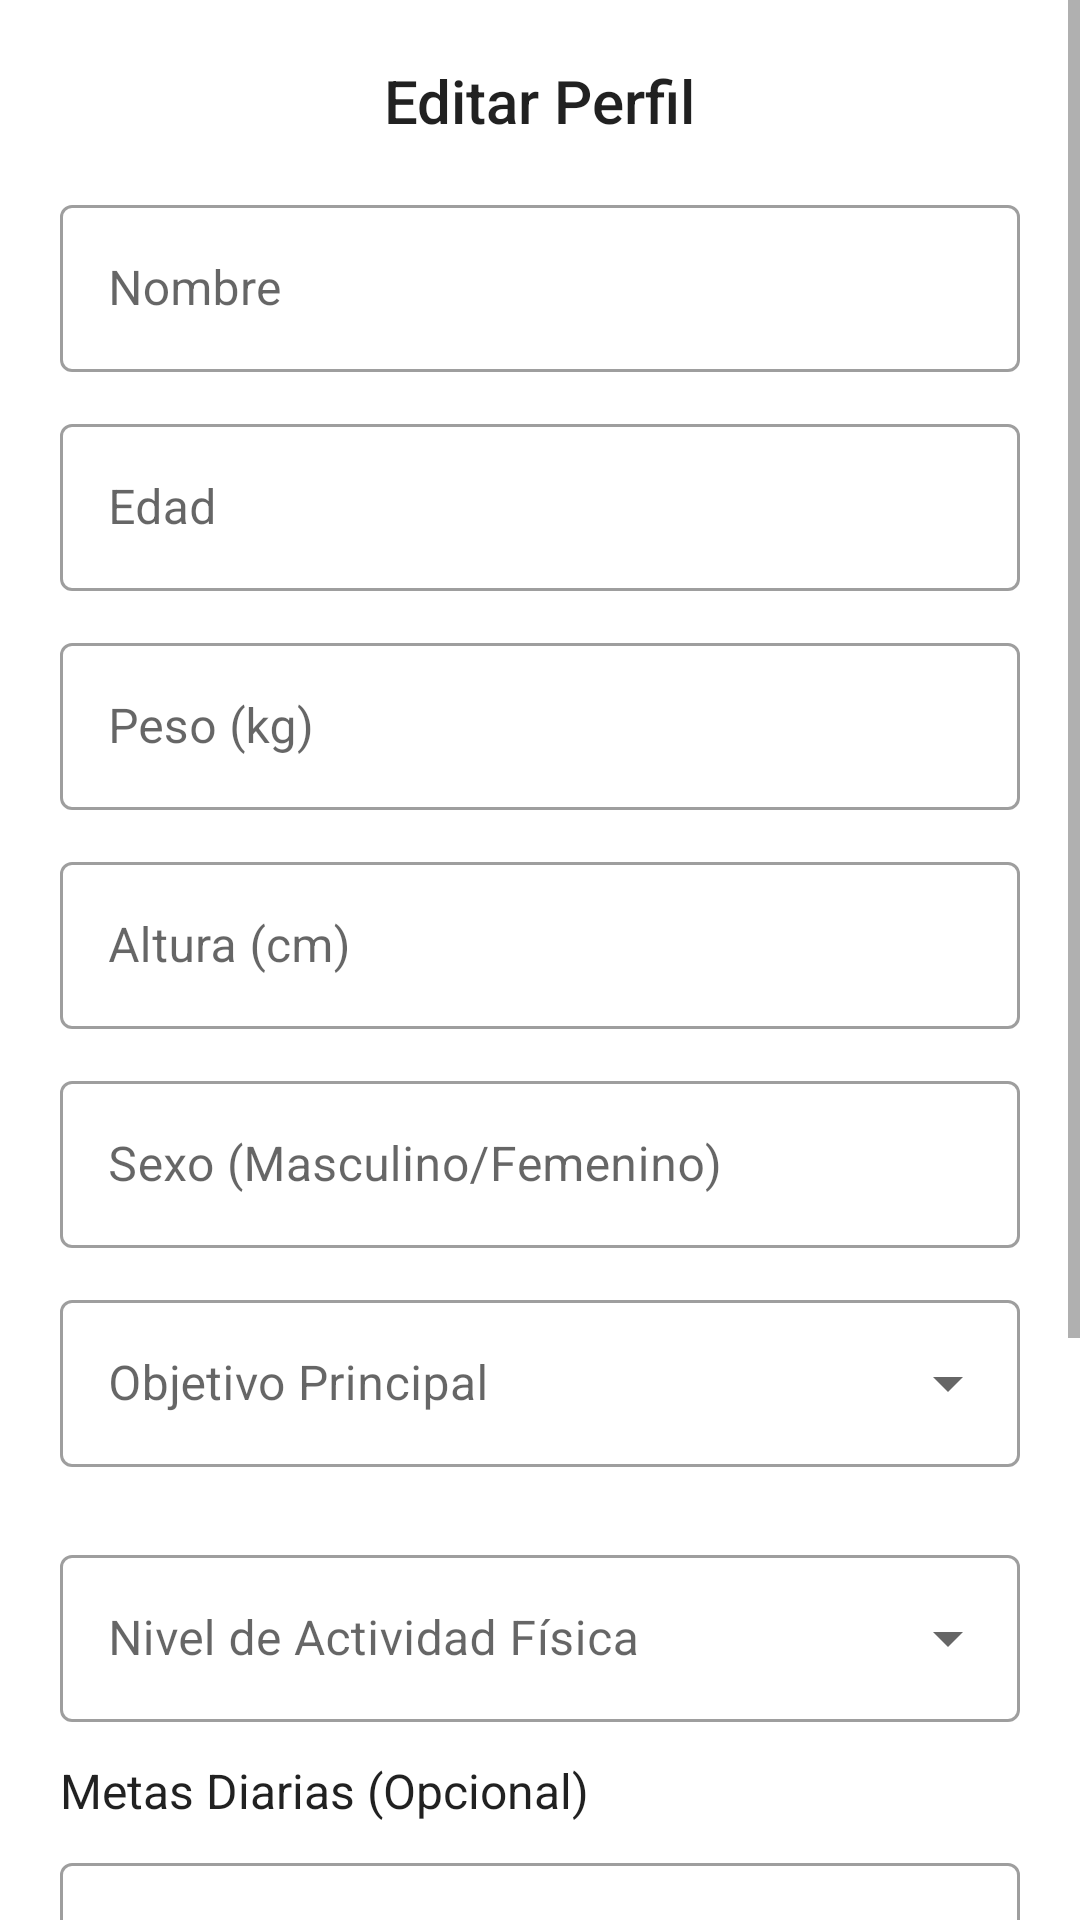

Android layout source for this screen:
<!-- AndroidManifest.xml: application theme Theme.GymTrack -->
<!-- res/layout/dialog_edit_profile.xml -->
<?xml version="1.0" encoding="utf-8"?>
<ScrollView xmlns:android="http://schemas.android.com/apk/res/android"
    xmlns:app="http://schemas.android.com/apk/res-auto"
    xmlns:tools="http://schemas.android.com/tools"
    android:layout_width="match_parent"
    android:layout_height="wrap_content">

    <LinearLayout
        android:layout_width="match_parent"
        android:layout_height="wrap_content"
        android:orientation="vertical"
        android:padding="20dp">

        <TextView
            android:layout_width="wrap_content"
            android:layout_height="wrap_content"
            android:layout_gravity="center_horizontal"
            android:layout_marginBottom="16dp"
            android:text="Editar Perfil"
            android:textAppearance="@style/TextAppearance.AppCompat.Title" />

        <com.google.android.material.textfield.TextInputLayout
            android:id="@+id/dialog_input_layout_nombre"
            style="@style/Widget.MaterialComponents.TextInputLayout.OutlinedBox"
            android:layout_width="match_parent"
            android:layout_height="wrap_content"
            android:layout_marginBottom="12dp">

            <com.google.android.material.textfield.TextInputEditText
                android:id="@+id/dialog_edit_text_nombre"
                android:layout_width="match_parent"
                android:layout_height="wrap_content"
                android:hint="Nombre"
                android:inputType="textPersonName" />
        </com.google.android.material.textfield.TextInputLayout>

        
        <com.google.android.material.textfield.TextInputLayout
            android:id="@+id/dialog_input_layout_edad"
            style="@style/Widget.MaterialComponents.TextInputLayout.OutlinedBox"
            android:layout_width="match_parent"
            android:layout_height="wrap_content"
            android:layout_marginBottom="12dp">

            <com.google.android.material.textfield.TextInputEditText
                android:id="@+id/dialog_edit_text_edad"
                android:layout_width="match_parent"
                android:layout_height="wrap_content"
                android:hint="Edad"
                android:inputType="number" />
        </com.google.android.material.textfield.TextInputLayout>

        
        <com.google.android.material.textfield.TextInputLayout
            android:id="@+id/dialog_input_layout_peso"
            style="@style/Widget.MaterialComponents.TextInputLayout.OutlinedBox"
            android:layout_width="match_parent"
            android:layout_height="wrap_content"
            android:layout_marginBottom="12dp">

            <com.google.android.material.textfield.TextInputEditText
                android:id="@+id/dialog_edit_text_peso"
                android:layout_width="match_parent"
                android:layout_height="wrap_content"
                android:hint="Peso (kg)"
                android:inputType="numberDecimal" />
        </com.google.android.material.textfield.TextInputLayout>

        
        <com.google.android.material.textfield.TextInputLayout
            android:id="@+id/dialog_input_layout_altura"
            style="@style/Widget.MaterialComponents.TextInputLayout.OutlinedBox"
            android:layout_width="match_parent"
            android:layout_height="wrap_content"
            android:layout_marginBottom="12dp">

            <com.google.android.material.textfield.TextInputEditText
                android:id="@+id/dialog_edit_text_altura"
                android:layout_width="match_parent"
                android:layout_height="wrap_content"
                android:hint="Altura (cm)"
                android:inputType="numberDecimal" />
        </com.google.android.material.textfield.TextInputLayout>

        
        <com.google.android.material.textfield.TextInputLayout
            android:id="@+id/dialog_input_layout_sexo"
            style="@style/Widget.MaterialComponents.TextInputLayout.OutlinedBox"
            android:layout_width="match_parent"
            android:layout_height="wrap_content"
            android:layout_marginBottom="12dp">

            <com.google.android.material.textfield.TextInputEditText
                android:id="@+id/dialog_edit_text_sexo"
                android:layout_width="match_parent"
                android:layout_height="wrap_content"
                android:hint="Sexo (Masculino/Femenino)"
                android:inputType="textCapWords" />
        </com.google.android.material.textfield.TextInputLayout>

        
        <com.google.android.material.textfield.TextInputLayout
            android:id="@+id/dialog_input_layout_objetivo"
            style="@style/Widget.MaterialComponents.TextInputLayout.OutlinedBox.ExposedDropdownMenu"
            android:layout_width="match_parent"
            android:layout_height="wrap_content"
            android:layout_marginBottom="12dp"
            android:hint="Objetivo Principal">

            <AutoCompleteTextView
                android:id="@+id/dialog_auto_complete_objetivo"
                android:layout_width="match_parent"
                android:layout_height="wrap_content"
                android:inputType="none" />

        </com.google.android.material.textfield.TextInputLayout>

        
        <com.google.android.material.textfield.TextInputLayout
            android:id="@+id/dialog_input_layout_nivel_actividad"
            style="@style/Widget.MaterialComponents.TextInputLayout.OutlinedBox.ExposedDropdownMenu"
            android:layout_width="match_parent"
            android:layout_height="wrap_content"
            android:layout_marginTop="12dp"
            android:layout_marginBottom="12dp"
            android:hint="Nivel de Actividad Física">

            <AutoCompleteTextView
                android:id="@+id/dialog_auto_complete_nivel_actividad"
                android:layout_width="match_parent"
                android:layout_height="wrap_content"
                android:inputType="none" />

        </com.google.android.material.textfield.TextInputLayout>

        
        <TextView
            android:layout_width="wrap_content"
            android:layout_height="wrap_content"
            android:layout_marginBottom="8dp"
            android:text="Metas Diarias (Opcional)"
            android:textAppearance="@style/TextAppearance.AppCompat.Subhead" />

        <com.google.android.material.textfield.TextInputLayout
            android:id="@+id/dialog_input_layout_calorias"
            style="@style/Widget.MaterialComponents.TextInputLayout.OutlinedBox"
            android:layout_width="match_parent"
            android:layout_height="wrap_content"
            android:layout_marginBottom="12dp">

            <com.google.android.material.textfield.TextInputEditText
                android:id="@+id/dialog_edit_text_calorias"
                android:layout_width="match_parent"
                android:layout_height="wrap_content"
                android:hint="Calorías (kcal)"
                android:inputType="number" />
        </com.google.android.material.textfield.TextInputLayout>

        <com.google.android.material.textfield.TextInputLayout
            android:id="@+id/dialog_input_layout_proteinas"
            style="@style/Widget.MaterialComponents.TextInputLayout.OutlinedBox"
            android:layout_width="match_parent"
            android:layout_height="wrap_content"
            android:layout_marginBottom="12dp">

            <com.google.android.material.textfield.TextInputEditText
                android:id="@+id/dialog_edit_text_proteinas"
                android:layout_width="match_parent"
                android:layout_height="wrap_content"
                android:hint="Proteínas (g)"
                android:inputType="number" />
        </com.google.android.material.textfield.TextInputLayout>

        <com.google.android.material.textfield.TextInputLayout
            android:id="@+id/dialog_input_layout_carbos"
            style="@style/Widget.MaterialComponents.TextInputLayout.OutlinedBox"
            android:layout_width="match_parent"
            android:layout_height="wrap_content"
            android:layout_marginBottom="12dp">

            <com.google.android.material.textfield.TextInputEditText
                android:id="@+id/dialog_edit_text_carbos"
                android:layout_width="match_parent"
                android:layout_height="wrap_content"
                android:hint="Carbohidratos (g)"
                android:inputType="number" />
        </com.google.android.material.textfield.TextInputLayout>


        
        <LinearLayout
            android:layout_width="match_parent"
            android:layout_height="wrap_content"
            android:layout_marginTop="16dp"
            android:gravity="end"
            android:orientation="horizontal">

            <Button
                android:id="@+id/dialog_button_cancel"
                style="?attr/materialButtonOutlinedStyle"
                android:layout_width="wrap_content"
                android:layout_height="wrap_content"
                android:layout_marginEnd="8dp"
                android:text="Cancelar" />

            <Button
                android:id="@+id/dialog_button_save"
                android:layout_width="wrap_content"
                android:layout_height="wrap_content"
                android:text="Guardar Cambios" />
        </LinearLayout>

        
        <ProgressBar
            android:id="@+id/dialog_progress_bar"
            style="?android:attr/progressBarStyleSmall"
            android:layout_width="wrap_content"
            android:layout_height="wrap_content"
            android:layout_gravity="center_horizontal"
            android:layout_marginTop="8dp"
            android:visibility="gone"
            tools:visibility="visible" />

    </LinearLayout>
</ScrollView>
<!-- resources referenced by this layout -->
<resources>
  <style name="Theme.GymTrack" parent="Theme.MaterialComponents.DayNight.DarkActionBar">
          
          <item name="colorPrimary">@color/purple_500</item>
          <item name="colorPrimaryVariant">@color/purple_700</item>
          <item name="colorOnPrimary">@color/white</item>
          
          <item name="colorSecondary">@color/teal_200</item>
          <item name="colorSecondaryVariant">@color/teal_700</item>
          <item name="colorOnSecondary">@color/black</item>
          
          <item name="android:statusBarColor">?attr/colorPrimaryVariant</item>
          
          <item name="windowActionBar">false</item>
          <item name="windowNoTitle">true</item>
      </style>
  <color name="purple_500">#FF6200EE</color>
  <color name="purple_700">#FF3700B3</color>
  <color name="white">#FFFFFFFF</color>
  <color name="teal_200">#FF03DAC5</color>
  <color name="teal_700">#FF018786</color>
  <color name="black">#FF000000</color>
</resources>
